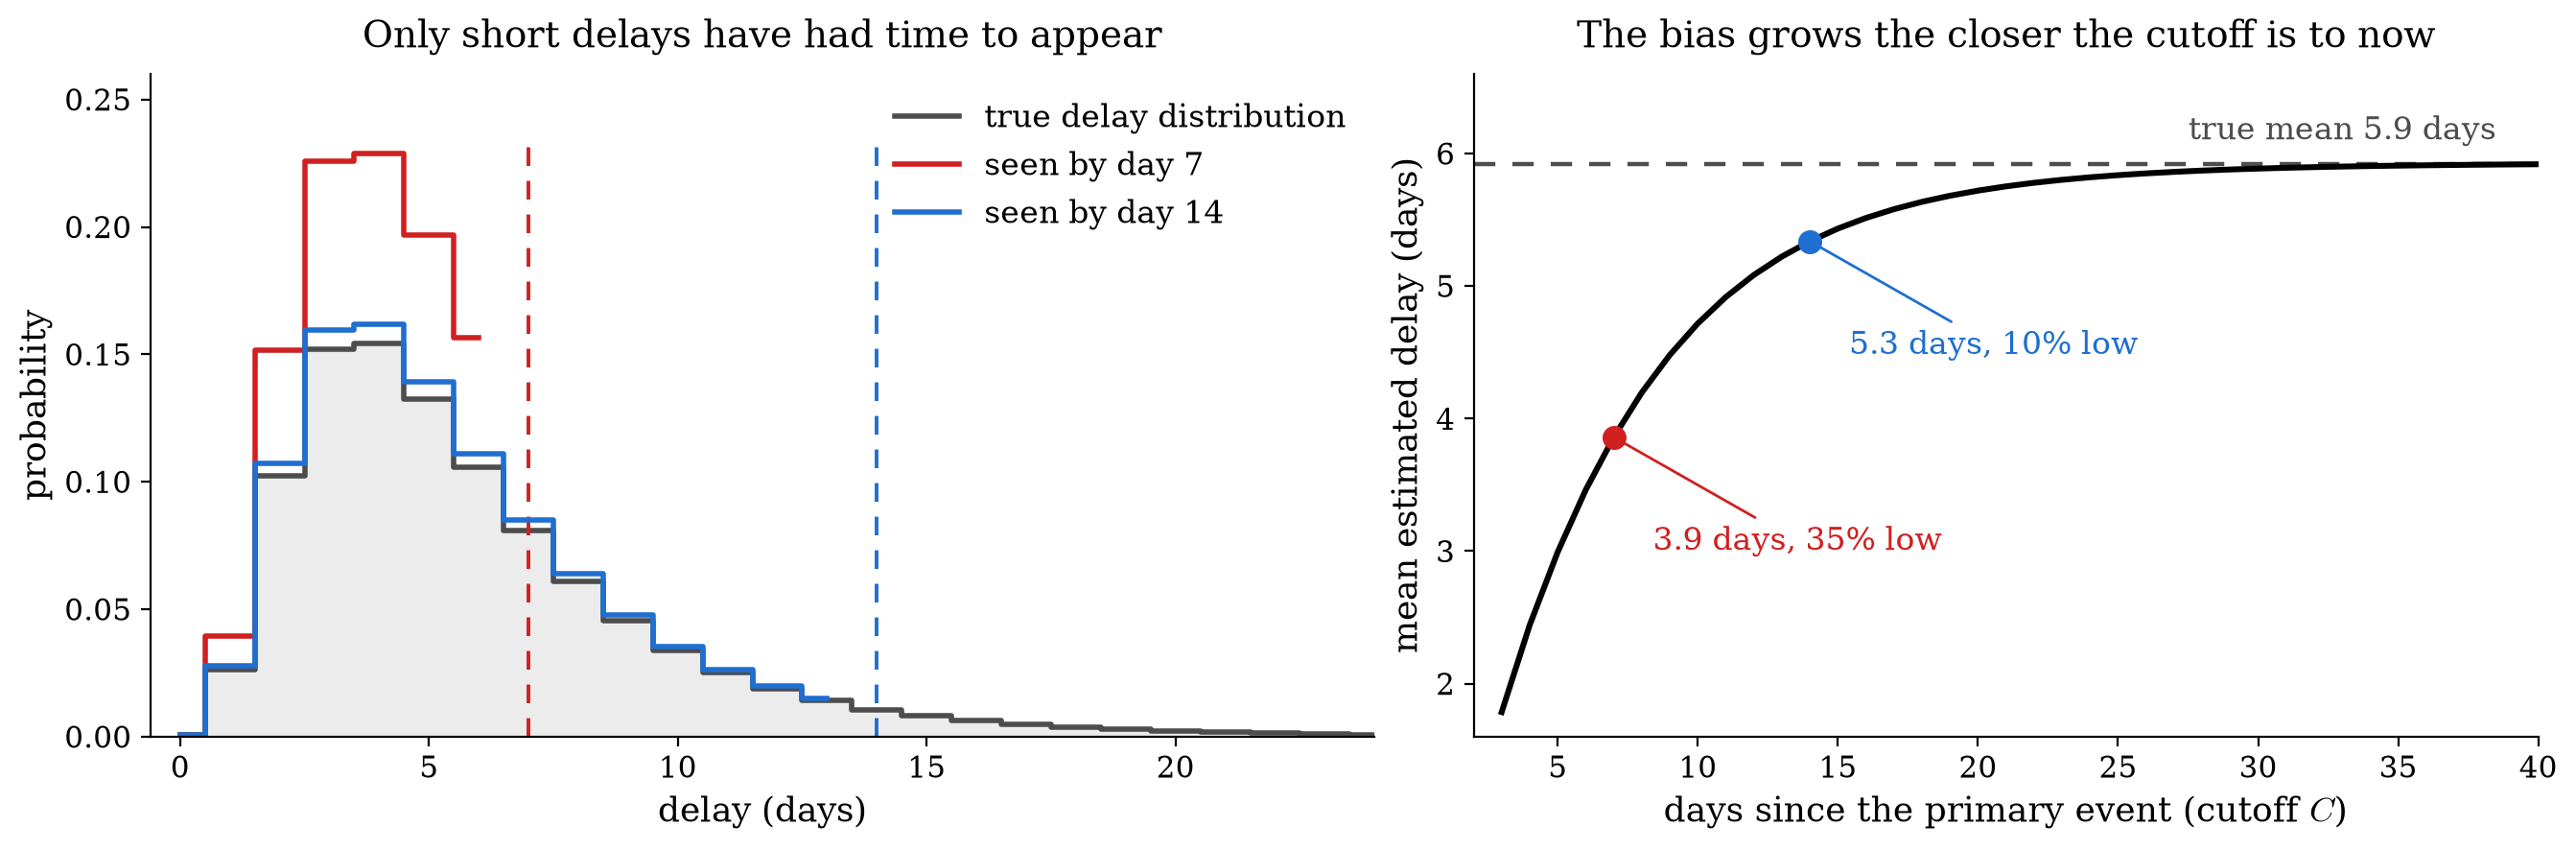

The file beside this chart, header and first rows:
kind, series, x, y
pmf, full, 0, 0.0006039
pmf, full, 1, 0.02648
pmf, full, 2, 0.1022
pmf, full, 3, 0.152
pmf, full, 4, 0.1542
pmf, full, 5, 0.1326
pmf, full, 6, 0.1056
pmf, full, 7, 0.08085
pmf, full, 8, 0.06079
pmf, full, 9, 0.04534
pmf, full, 10, 0.03375
pmf, full, 11, 0.02515
pmf, full, 12, 0.01881
pmf, full, 13, 0.01413
pmf, full, 14, 0.01068
pmf, full, 15, 0.008109
pmf, full, 16, 0.006195
pmf, full, 17, 0.00476
pmf, full, 18, 0.003679
pmf, full, 19, 0.002859
pmf, full, 20, 0.002234
pmf, full, 21, 0.001754
pmf, full, 22, 0.001385
pmf, full, 23, 0.001099
pmf, full, 24, 0.0008759
pmf, full, 25, 0.0007013
pmf, full, 26, 0.000564
pmf, full, 27, 0.0004555
pmf, full, 28, 0.0003693
pmf, full, 29, 0.0003006
pmf, full, 30, 0.0002456
pmf, full, 31, 0.0002014
pmf, full, 32, 0.0001657
pmf, full, 33, 0.0001368
pmf, full, 34, 0.0001133
pmf, full, 35, 9.414669221996519e-5
pmf, full, 36, 7.845087380076166e-5
pmf, full, 37, 6.556067162133417e-5
pmf, full, 38, 5.494133462313755e-5
pmf, full, 39, 4.6166252007928676e-5
pmf, cut7, 0, 0.0008964
pmf, cut7, 1, 0.03931
pmf, cut7, 2, 0.1518
pmf, cut7, 3, 0.2256
pmf, cut7, 4, 0.2289
pmf, cut7, 5, 0.1969
pmf, cut7, 6, 0.1567
pmf, cut14, 0, 0.000634
pmf, cut14, 1, 0.0278
pmf, cut14, 2, 0.1073
pmf, cut14, 3, 0.1596
pmf, cut14, 4, 0.1619
pmf, cut14, 5, 0.1392
pmf, cut14, 6, 0.1108
pmf, cut14, 7, 0.08488
pmf, cut14, 8, 0.06382
pmf, cut14, 9, 0.0476
pmf, cut14, 10, 0.03543
pmf, cut14, 11, 0.02641
pmf, cut14, 12, 0.01975
... 40 more rows
